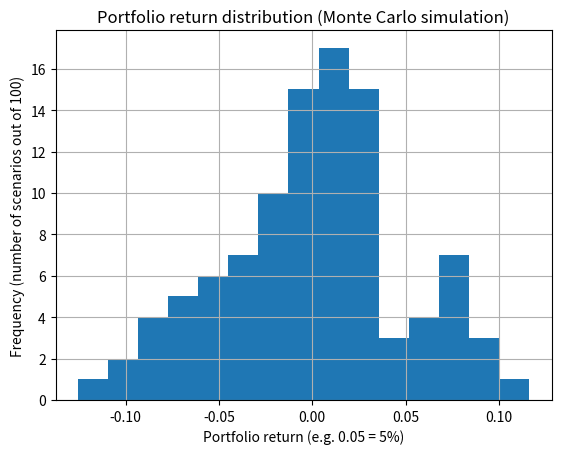

This chart was generated by the following Python code:
import numpy as np
import matplotlib.pyplot as plt

# %% Point 1

# input of daily return matrix R
R = np.array([[ 0.03,  0.05,  0.04,  0.02,  0.05],
              [ 0.05,  0.06,  0.05,  0.03,  0.08],
              [-0.04, -0.02,  0.01, -0.01, -0.10]])

n, m = R.shape                          # n (rows) are the scenarios, m (columns) are the stocks

P_0 = np.array([10, 20, 15, 20, 25])    # current price vector (at time 0)

P = np.tile(P_0, (n, 1)) * (1 + R)      # MATLAB: repmat(P_0, n, 1) .* (1 + R)   (* is element by element)

q = np.array([1000, 800, 1100, 700, 500])   # number of shares held for each stock

V_q = P @ q                             # value of the portfolio for each scenario   (@ is the matrix product, MATLAB's *)

V_0 = P_0 @ q                           # current portfolio value

R_q = (V_q / V_0) - 1                   # portfolio return for each scenario

# %% Point 2 - Monte Carlo simulation

n_MC = 100                              # scenarios of the Monte Carlo simulation

R_MC = np.random.randn(n_MC, m) / 10    # 100 x 5 matrix of normal returns, 10% volatility

P_MC = np.tile(P_0, (n_MC, 1)) * (1 + R_MC)

V_MC_q = P_MC @ q

R_MC_q = (V_MC_q / V_0) - 1

# %% extra: histogram of the simulated returns

plt.figure()
plt.hist(R_MC_q, 15)                    # 15 bins
plt.title('Portfolio return distribution (Monte Carlo simulation)')
plt.xlabel('Portfolio return (e.g. 0.05 = 5%)')
plt.ylabel('Frequency (number of scenarios out of 100)')
plt.grid(True)

# %% extra: 95% Value at Risk

livello_confidenza = 95
percentile_var = 100 - livello_confidenza

VaR_95_perc = np.percentile(R_MC_q, percentile_var)     # MATLAB: prctile
print(f"95% VaR of the portfolio: {VaR_95_perc * 100:.2f}%")   # f"...{x:.2f}..." is MATLAB's fprintf('%.2f', x)

VaR_95_valore = V_0 * VaR_95_perc
print(f"Estimated maximum loss at 95%: {VaR_95_valore:.2f} EUR")

plt.show()
